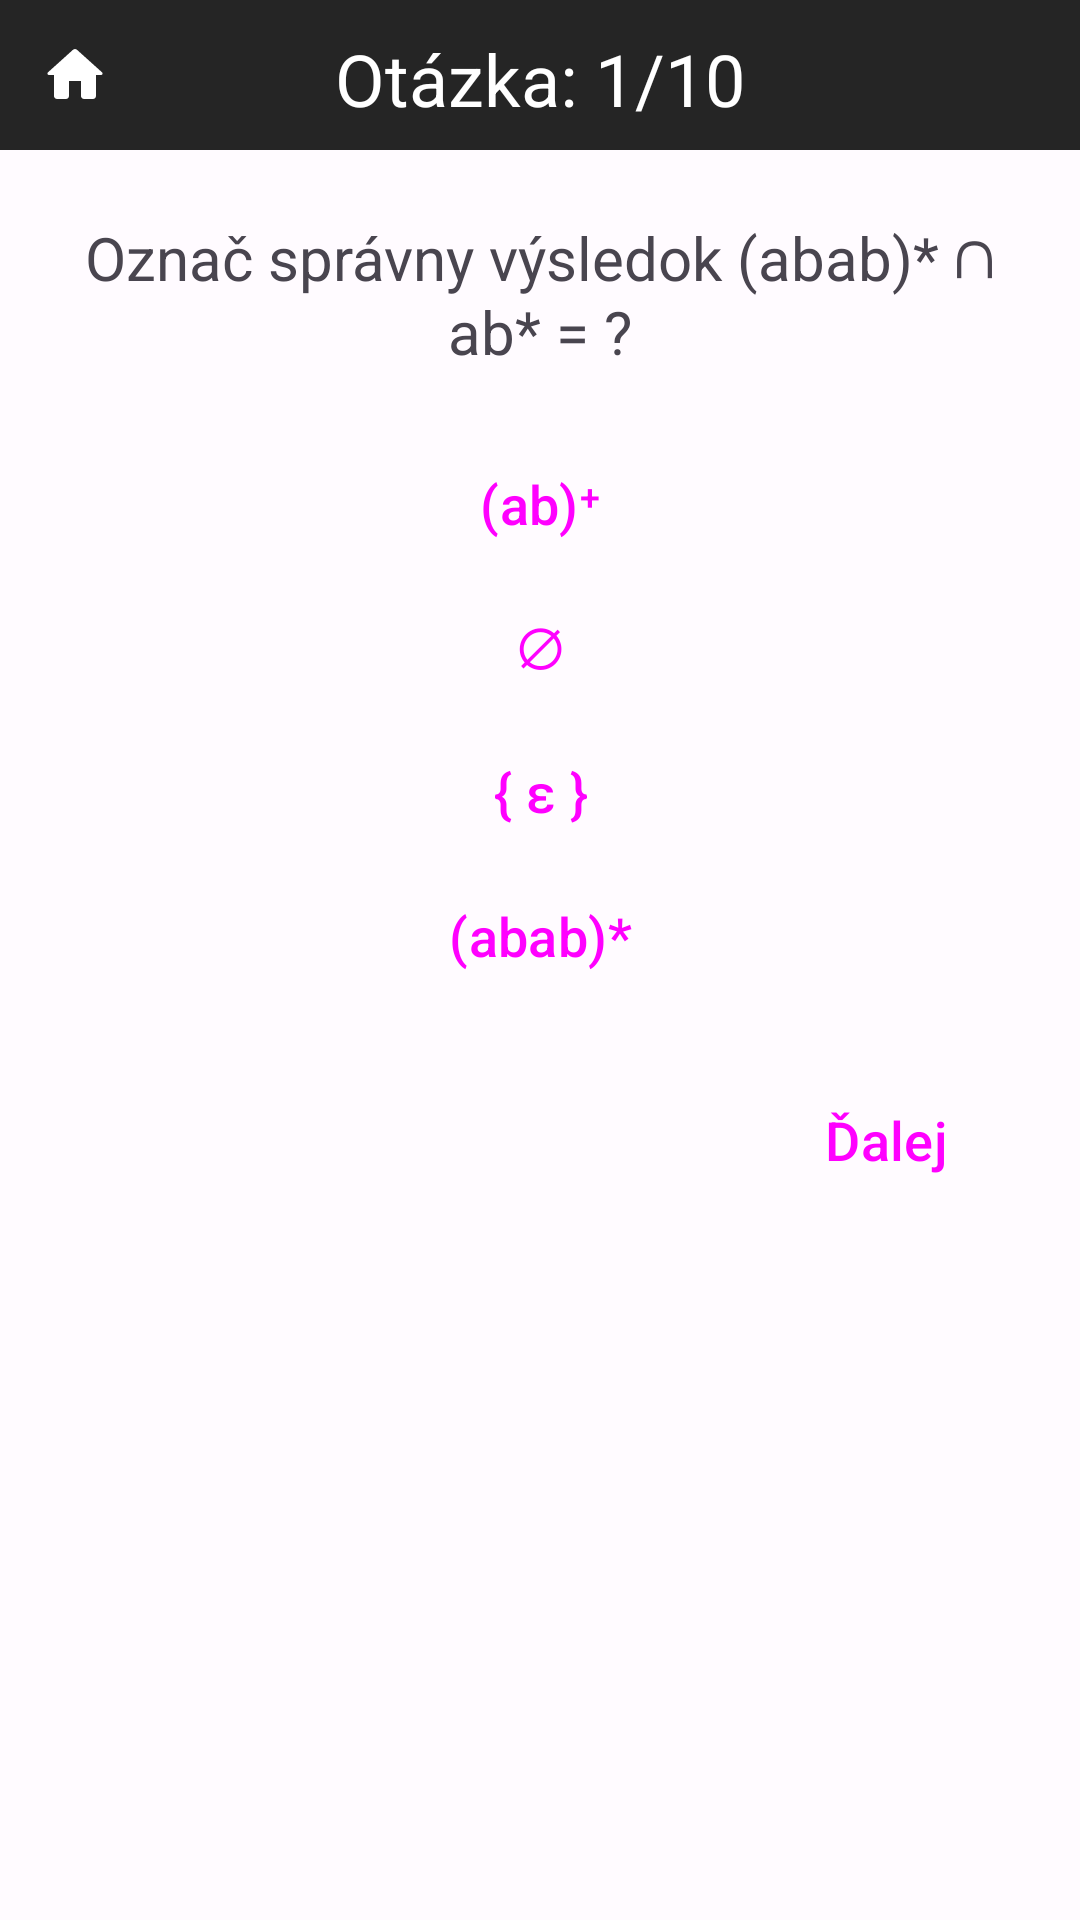

The Android layout XML behind this screen, and the referenced resources:
<!-- AndroidManifest.xml: application theme Theme.TeoretickéZákladyInformatiky -->
<!-- res/layout/activity_operacie_nad_jazykmi1.xml -->
<?xml version="1.0" encoding="utf-8"?>
<RelativeLayout
    xmlns:android="http://schemas.android.com/apk/res/android"
    xmlns:tools="http://schemas.android.com/tools"
    xmlns:app="http://schemas.android.com/apk/res-auto"
    android:layout_width="match_parent"
    android:layout_height="match_parent"
    tools:context=".kvizy.operacieNadJazykmi.OperacieNadJazykmi1">

    <TextView
        android:layout_width="match_parent"
        android:layout_height="50dp"
        android:background="?attr/colorSurfaceVariant"/>

    <ImageButton
        android:id="@+id/home"
        android:layout_width="50dp"
        android:layout_height="50dp"
        android:src="@drawable/domov"
        android:background="?attr/colorSurfaceVariant"
        android:clickable="true"
        android:focusable="true"/>

    <TextView
        android:id="@+id/pocet_otazok_text"
        android:layout_width="match_parent"
        android:layout_height="wrap_content"
        android:text="Otázka: 1/10"
        android:textColor="?attr/colorSecondary"
        android:layout_marginTop="10dp"
        android:textAlignment="center"
        android:textSize="24sp"/>

    <TextView
        android:id="@+id/otazka"
        android:layout_width="match_parent"
        android:layout_height="wrap_content"
        android:text="Označ správny výsledok (abab)* ∩ ab* = ?"
        android:textSize="20sp"
        android:textAlignment="center"
        android:layout_marginRight="20dp"
        android:layout_marginLeft="20dp"
        android:layout_marginTop="30dp"
        android:layout_below="@id/pocet_otazok_text"/>

    <Button
        android:id="@+id/btn_1"
        android:layout_width="match_parent"
        android:layout_height="wrap_content"
        android:layout_marginLeft="20dp"
        android:layout_marginRight="20dp"
        android:layout_marginTop="20dp"
        android:inputType="text"
        android:text="(ab)⁺"
        android:layout_below="@id/otazka"
        android:textSize="18sp"
        style="@style/Widget.Material3.Button"/>

    <Button
        android:id="@+id/btn_2"
        android:layout_width="match_parent"
        android:layout_height="wrap_content"
        android:layout_marginLeft="20dp"
        android:layout_marginRight="20dp"
        android:inputType="text"
        android:text="∅"
        android:layout_below="@id/btn_1"
        android:textSize="18sp"
        style="@style/Widget.Material3.Button"/>

    <Button
        android:id="@+id/btn_3"
        android:layout_width="match_parent"
        android:layout_height="wrap_content"
        android:layout_marginLeft="20dp"
        android:layout_marginRight="20dp"
        android:inputType="text"
        android:text="{ ε }"
        android:layout_below="@id/btn_2"
        android:textSize="18sp"
        style="@style/Widget.Material3.Button"/>

    <Button
        android:id="@+id/btn_4"
        android:layout_width="match_parent"
        android:layout_height="wrap_content"
        android:layout_marginLeft="20dp"
        android:layout_marginRight="20dp"
        android:inputType="text"
        android:text="(abab)*"
        android:layout_below="@id/btn_3"
        android:textSize="18sp"
        style="@style/Widget.Material3.Button"/>

    <TextView
        android:id="@+id/explanation"
        android:layout_width="match_parent"
        android:layout_height="wrap_content"
        android:layout_marginRight="20dp"
        android:layout_marginLeft="20dp"
        android:layout_marginTop="20dp"
        android:textSize="16sp"
        android:text="(abab)* ∩ ab* = ∅. Z definície prieniku vyplýva, že vo výslednej množine budú slová, ktoré sú v množine (abab)* a zároveň v množine ab*. Tomu ale neodpovedá žiadne slovo."
        android:layout_below="@id/btn_4"
        android:visibility="gone"/>

    <Button
        android:id="@+id/next"
        android:layout_width="wrap_content"
        android:layout_height="wrap_content"
        android:layout_alignParentEnd="true"
        android:layout_marginEnd="20dp"
        android:layout_marginTop="20dp"
        android:text="Ďalej"
        android:layout_below="@id/explanation"
        android:textSize="18sp"
        style="@style/Widget.Material3.Button"/>

</RelativeLayout>
<!-- resources referenced by this layout -->
<resources>
  <!-- drawable domov (drawable) -->
  <vector android:height="24dp" android:tint="?attr/colorSecondary"
      android:viewportHeight="24" android:viewportWidth="24"
      android:width="24dp" xmlns:android="http://schemas.android.com/apk/res/android">
      <path android:fillColor="?attr/colorSecondary" android:pathData="M10,19v-5h4v5c0,0.55 0.45,1 1,1h3c0.55,0 1,-0.45 1,-1v-7h1.7c0.46,0 0.68,-0.57 0.33,-0.87L12.67,3.6c-0.38,-0.34 -0.96,-0.34 -1.34,0l-8.36,7.53c-0.34,0.3 -0.13,0.87 0.33,0.87H5v7c0,0.55 0.45,1 1,1h3c0.55,0 1,-0.45 1,-1z"/>
  </vector>
  <color name="md_theme_light_primary">#2E6CFD</color>
  <color name="md_theme_light_onPrimary">#FFFFFF</color>
  <color name="md_theme_light_primaryContainer">#3C3B3B</color>
  <color name="md_theme_light_onPrimaryContainer">#3E001D</color>
  <color name="md_theme_light_secondary">#FFFFFF</color>
  <color name="md_theme_light_onSecondary">#FFFFFF</color>
  <color name="md_theme_light_secondaryContainer">#DFE0FF</color>
  <color name="md_theme_light_onSecondaryContainer">#000D60</color>
  <color name="md_theme_light_tertiary">#6351A5</color>
  <color name="md_theme_light_onTertiary">#FFFFFF</color>
  <color name="md_theme_light_tertiaryContainer">#E7DEFF</color>
  <color name="md_theme_light_onTertiaryContainer">#1E005F</color>
  <color name="md_theme_light_error">#BA1A1A</color>
  <color name="md_theme_light_errorContainer">#FFDAD6</color>
  <color name="md_theme_light_onError">#FFFFFF</color>
  <color name="md_theme_light_onErrorContainer">#410002</color>
  <color name="md_theme_light_background">#FFFBFF</color>
  <color name="md_theme_light_onBackground">#3E0021</color>
  <color name="md_theme_light_surface">#FFFBFF</color>
  <color name="md_theme_light_onSurface">#3E0021</color>
  <color name="md_theme_light_surfaceVariant">#252525</color>
  <color name="md_theme_light_onSurfaceVariant">#514347</color>
  <color name="md_theme_light_outline">#837377</color>
  <color name="md_theme_light_inverseOnSurface">#FFECF0</color>
  <color name="md_theme_light_inverseSurface">#5D1137</color>
  <color name="md_theme_light_inversePrimary">#FFB1C8</color>
</resources>
